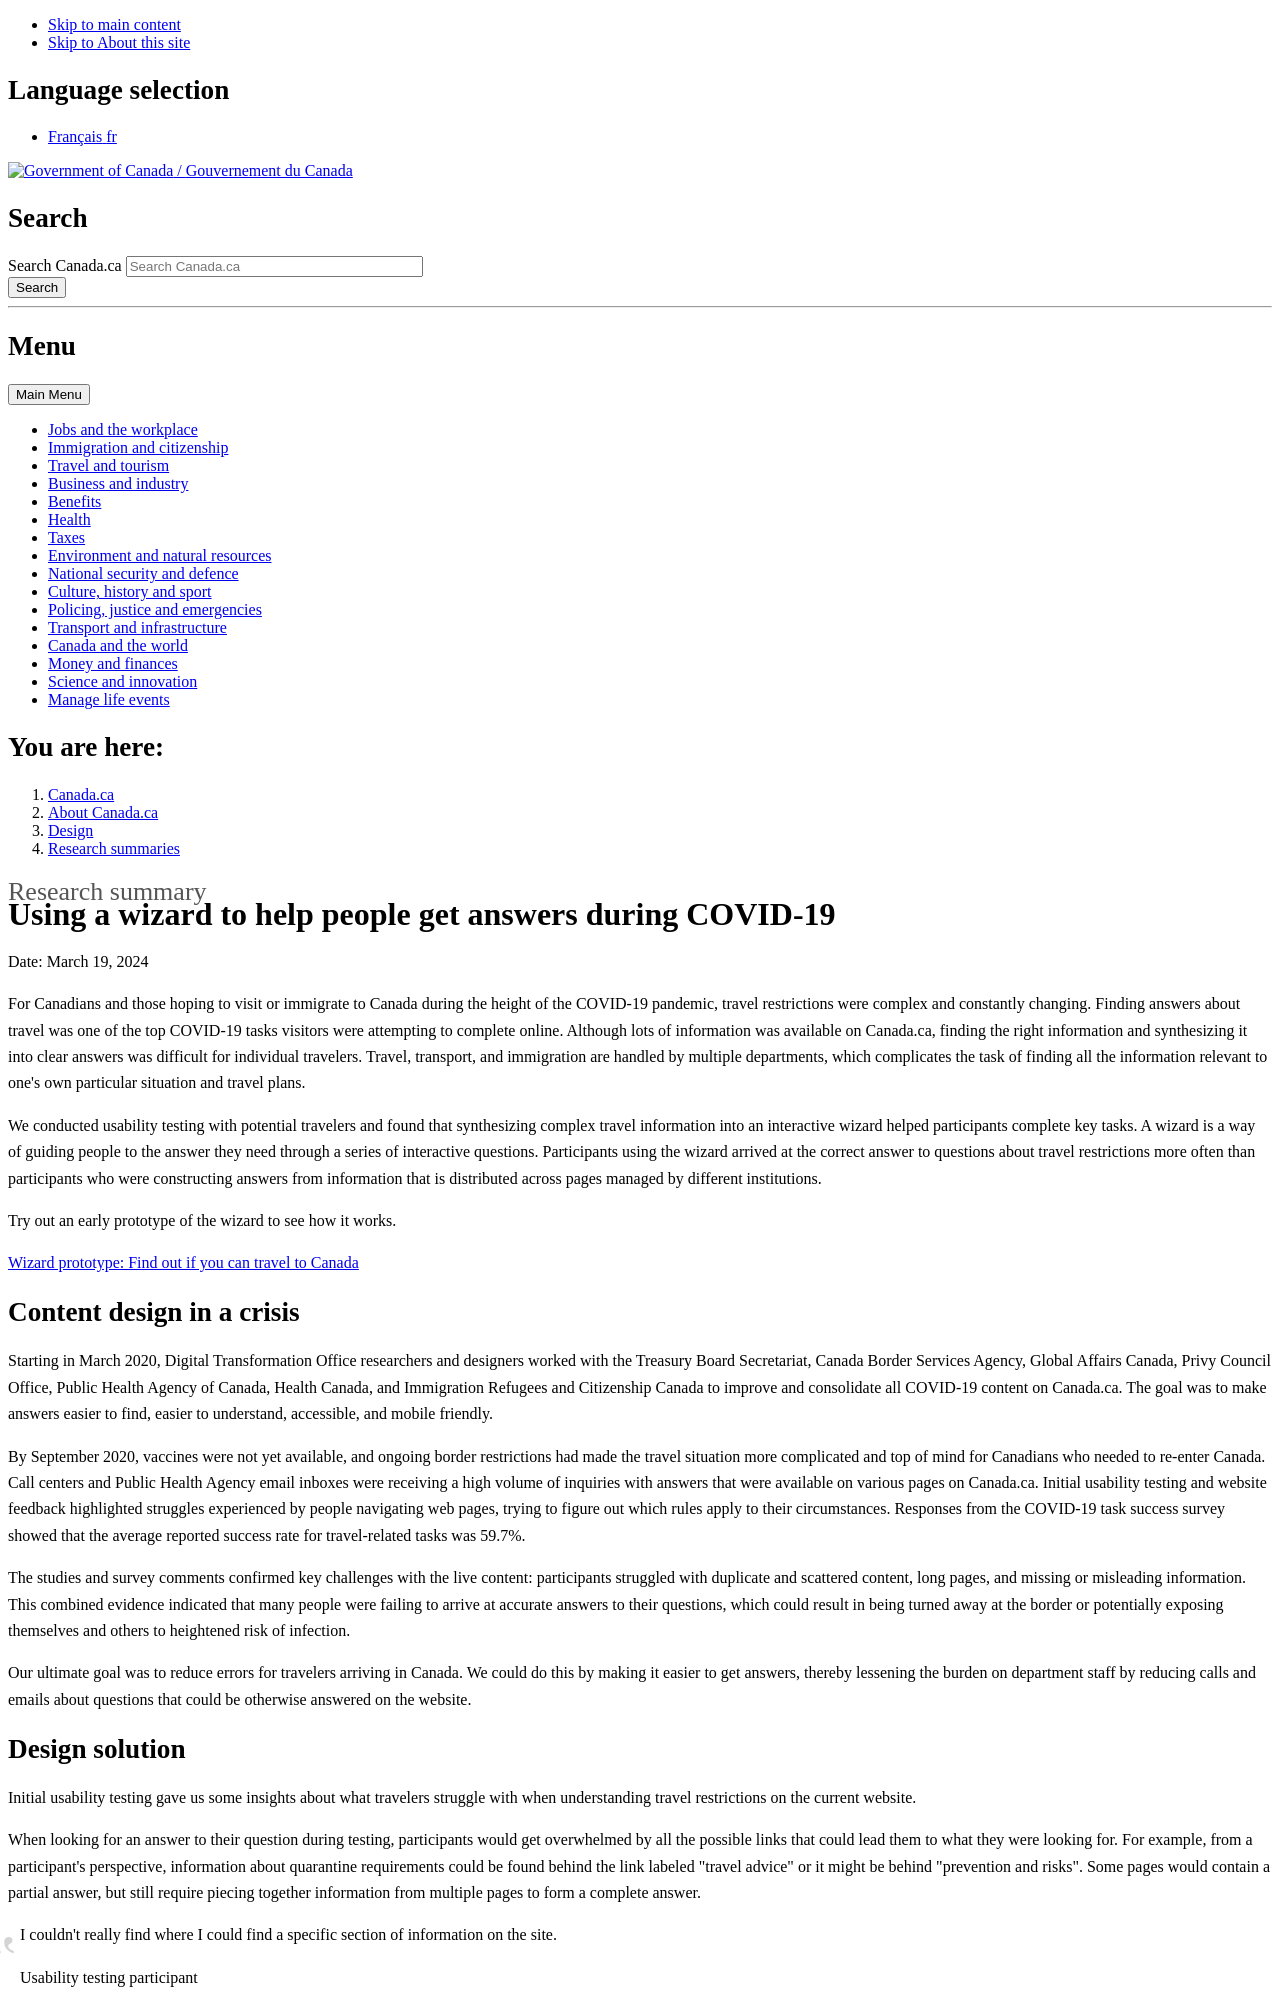

repository: canada-ca/design-system · page: pr-preview/pr-801/research-summaries/travel-restrictions-study.html · generator: jekyll

---
altLangPage: "https://conception.canada.ca/resumes-recherche/etude-sur-les-restrictions-de-voyage.html"
date: 2024-03-19
dateModified: 2024-03-19
description: "Using a wizard to help people get answers about changing entry requirements during COVID-19"
title: "Using a wizard to help people get answers during COVID-19"
---
<p>Date: March 19, 2024</p>
<p>For Canadians and those hoping to visit or immigrate to Canada during the height of the COVID-19 pandemic, travel restrictions were complex and constantly changing. Finding answers about travel was one of the top COVID-19 tasks visitors were attempting to complete online. Although lots of information was available on Canada.ca, finding the right information and synthesizing it into clear answers was difficult for individual travelers. Travel, transport, and immigration are handled by multiple departments, which complicates the task of finding all the information relevant to one's own particular situation and travel plans.</p>
<p>We conducted usability testing with potential travelers and found that synthesizing complex travel information into an interactive wizard helped participants complete key tasks. A wizard is a way of guiding people to the answer they need through a series of interactive questions. Participants using the wizard arrived at the correct answer to questions about travel restrictions more often than participants who were constructing answers from information that is distributed across pages managed by different institutions.</p>
<p>Try out an early prototype of the wizard to see how it works.</p>
<p><a href="https://test.canada.ca/covid-19-guidance-2021/travel-2.0/wizard-7-dec2021/wizard-start.html">Wizard prototype: Find out if you can travel to Canada</a></p>
<h2>Content design in a crisis</h2>
<p>Starting in March 2020, Digital Transformation Office researchers and designers worked with the Treasury Board Secretariat, Canada Border Services Agency, Global Affairs Canada, Privy Council Office, Public Health Agency of Canada, Health Canada, and Immigration Refugees and Citizenship Canada to improve and consolidate all COVID-19 content on Canada.ca. The goal was to make answers easier to find, easier to understand, accessible, and mobile friendly.</p>
<p>By September 2020, vaccines were not yet available, and ongoing border restrictions had made the travel situation more complicated and top of mind for Canadians who needed to re-enter Canada. Call centers and Public Health Agency email inboxes were receiving a high volume of inquiries with answers that were available on various pages on Canada.ca. Initial usability testing and website feedback highlighted struggles experienced by people navigating web pages, trying to figure out which rules apply to their circumstances. Responses from the COVID-19 task success survey showed that the average reported success rate for travel-related tasks was 59.7%.</p>
<p>The studies and survey comments confirmed key challenges with the live content: participants struggled with duplicate and scattered content, long pages, and missing or misleading information. This combined evidence indicated that many people were failing to arrive at accurate answers to their questions, which could result in being turned away at the border or potentially exposing themselves and others to heightened risk of infection.</p>
<p>Our ultimate goal was to reduce errors for travelers arriving in Canada. We could do this by making it easier to get answers, thereby lessening the burden on department staff by reducing calls and emails about questions that could be otherwise answered on the website.</p>
<h2>Design solution</h2>
<p>Initial usability testing gave us some insights about what travelers struggle with when understanding travel restrictions on the current website.</p>
<p>When looking for an answer to their question during testing, participants would get overwhelmed by all the possible links that could lead them to what they were looking for. For example, from a participant's perspective, information about quarantine requirements could be found behind the link labeled "travel advice" or it might be behind
